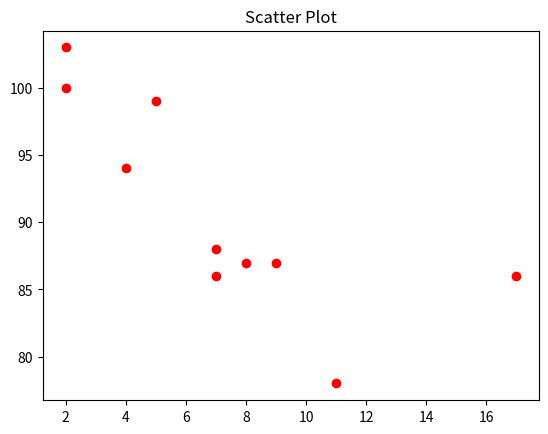

The matplotlib source for this figure:
import matplotlib.pyplot as plt

x = [5, 7, 8, 7, 2, 17, 2, 9, 4, 11]
y = [99, 86, 87, 88, 100, 86, 103, 87, 94, 78]

plt.scatter(x, y, color='red')
plt.title("Scatter Plot")
plt.show()